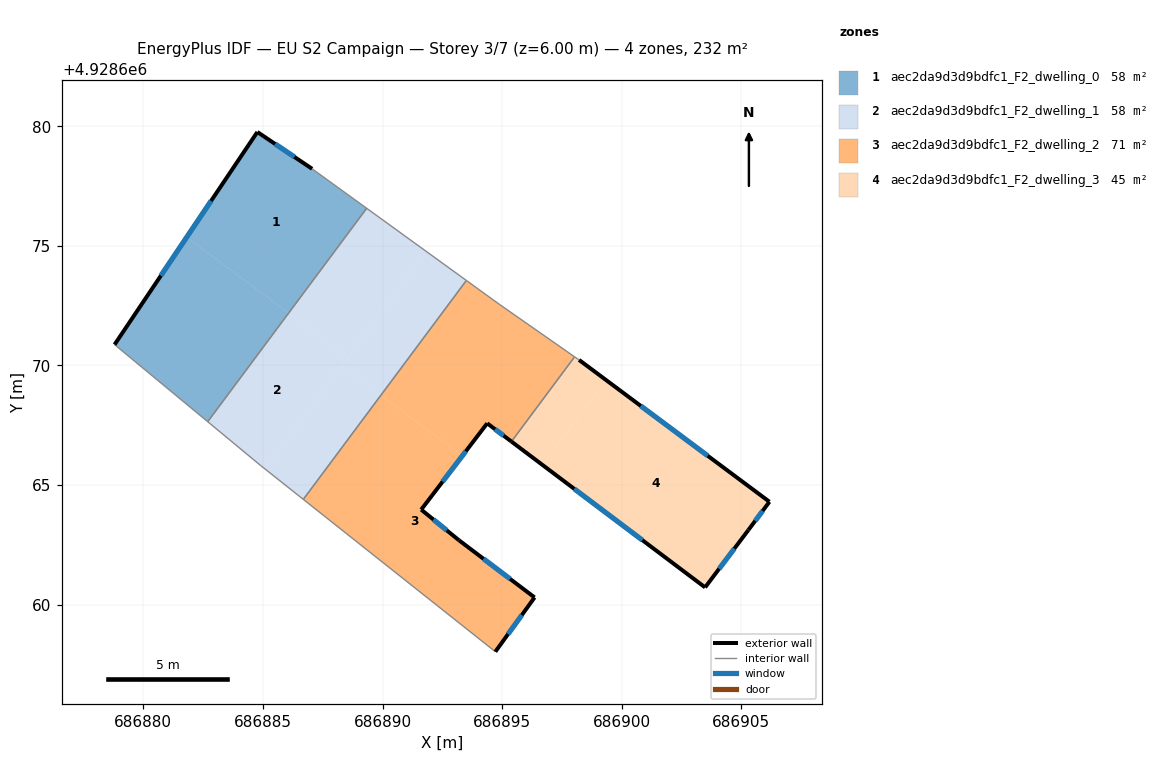
=== STOREY PLAN SPEC (per zone: floor XY polygon, exterior-wall plan segments, windows/doors) ===
zone 1: aec2da9d3d9bdfc1_F2_dwelling_0  (58.1 m²)
  floor: (686887.06, 4928678.22) (686889.34, 4928676.57) (686886.07, 4928672.19) (686881.81, 4928675.36) (686884.77, 4928679.76)
  floor: (686886.07, 4928672.19) (686882.69, 4928667.65) (686878.80, 4928670.87) (686881.81, 4928675.36)
  exterior wall: (686884.77, 4928679.76) – (686878.80, 4928670.87)  [10.7 m]
    window: (686882.83, 4928676.88) – (686880.73, 4928673.75)  [4.0 m²]
  exterior wall: (686887.06, 4928678.22) – (686884.77, 4928679.76)  [2.8 m]
    window: (686886.31, 4928678.72) – (686885.51, 4928679.26)  [1.0 m²]
  interior walls: 3
zone 2: aec2da9d3d9bdfc1_F2_dwelling_1  (58.0 m²)
  floor: (686888.56, 4928670.33) (686885.09, 4928665.67) (686884.90, 4928665.82) (686882.69, 4928667.65) (686886.07, 4928672.19)
  floor: (686891.85, 4928674.75) (686888.56, 4928670.33) (686886.07, 4928672.19) (686889.34, 4928676.57)
  floor: (686889.93, 4928668.75) (686886.69, 4928664.40) (686885.09, 4928665.67) (686888.29, 4928669.97)
  floor: (686893.51, 4928673.55) (686889.93, 4928668.75) (686888.29, 4928669.97) (686891.85, 4928674.75)
  interior walls: 5
zone 3: aec2da9d3d9bdfc1_F2_dwelling_2  (70.9 m²)
  floor: (686893.33, 4928666.22) (686891.62, 4928663.97) (686893.20, 4928662.69) (686896.36, 4928660.30) (686894.72, 4928658.03) (686886.69, 4928664.40) (686889.93, 4928668.75)
  floor: (686898.03, 4928670.36) (686895.39, 4928666.82) (686894.38, 4928667.58) (686893.33, 4928666.22) (686889.93, 4928668.75) (686893.51, 4928673.55) (686894.91, 4928672.54)
  exterior wall: (686893.20, 4928662.69) – (686891.62, 4928663.97)  [2.0 m]
    window: (686892.68, 4928663.10) – (686892.13, 4928663.55)  [0.8 m²]
  exterior wall: (686896.36, 4928660.30) – (686893.20, 4928662.69)  [4.0 m]
    window: (686895.33, 4928661.07) – (686894.22, 4928661.91)  [1.5 m²]
  exterior wall: (686894.72, 4928658.03) – (686896.36, 4928660.30)  [2.8 m]
    window: (686895.25, 4928658.77) – (686895.83, 4928659.56)  [1.0 m²]
  exterior wall: (686894.38, 4928667.58) – (686895.39, 4928666.82)  [1.3 m]
    window: (686894.71, 4928667.33) – (686895.06, 4928667.06)  [0.5 m²]
  exterior wall: (686891.62, 4928663.97) – (686894.38, 4928667.58)  [4.5 m]
    window: (686892.51, 4928665.14) – (686893.48, 4928666.41)  [1.7 m²]
  interior walls: 5
zone 4: aec2da9d3d9bdfc1_F2_dwelling_3  (45.2 m²)
  floor: (686906.18, 4928664.30) (686905.30, 4928663.12) (686903.49, 4928660.72) (686896.69, 4928665.84) (686899.34, 4928669.39)
  floor: (686899.34, 4928669.39) (686896.69, 4928665.84) (686895.39, 4928666.82) (686898.03, 4928670.36) (686898.22, 4928670.23)
  exterior wall: (686895.39, 4928666.82) – (686903.49, 4928660.72)  [10.1 m]
    window: (686898.01, 4928664.84) – (686900.86, 4928662.70)  [3.8 m²]
  exterior wall: (686906.18, 4928664.30) – (686898.22, 4928670.23)  [9.9 m]
    window: (686903.60, 4928666.22) – (686900.80, 4928668.31)  [3.7 m²]
  exterior wall: (686905.30, 4928663.12) – (686906.18, 4928664.30)  [1.5 m]
    window: (686905.58, 4928663.50) – (686905.89, 4928663.92)  [0.5 m²]
  exterior wall: (686903.49, 4928660.72) – (686905.30, 4928663.12)  [3.0 m]
    window: (686904.07, 4928661.50) – (686904.71, 4928662.34)  [1.1 m²]
  interior walls: 2

=== DERIVED (storey summary) ===
Building: EU S2 Campaign
Storey: 3 of 7  (floor level z = 6.00 m)
Storey gross floor area: 232.2 m²
Zones on this storey: 4
  - aec2da9d3d9bdfc1_F2_dwelling_0: floor 58.1 m²; exterior wall 13.5 m (40.4 m²); 2 window(s) 5.0 m²; WWR 12.4%
  - aec2da9d3d9bdfc1_F2_dwelling_1: floor 58.0 m²
  - aec2da9d3d9bdfc1_F2_dwelling_2: floor 70.9 m²; exterior wall 14.6 m (43.8 m²); 5 window(s) 5.4 m²; WWR 12.4%
  - aec2da9d3d9bdfc1_F2_dwelling_3: floor 45.2 m²; exterior wall 24.5 m (73.6 m²); 4 window(s) 9.1 m²; WWR 12.4%
Zone adjacency (shared interzone walls):
  - aec2da9d3d9bdfc1_F2_dwelling_0 ↔ aec2da9d3d9bdfc1_F2_dwelling_1
  - aec2da9d3d9bdfc1_F2_dwelling_1 ↔ aec2da9d3d9bdfc1_F2_dwelling_2
  - aec2da9d3d9bdfc1_F2_dwelling_2 ↔ aec2da9d3d9bdfc1_F2_dwelling_3